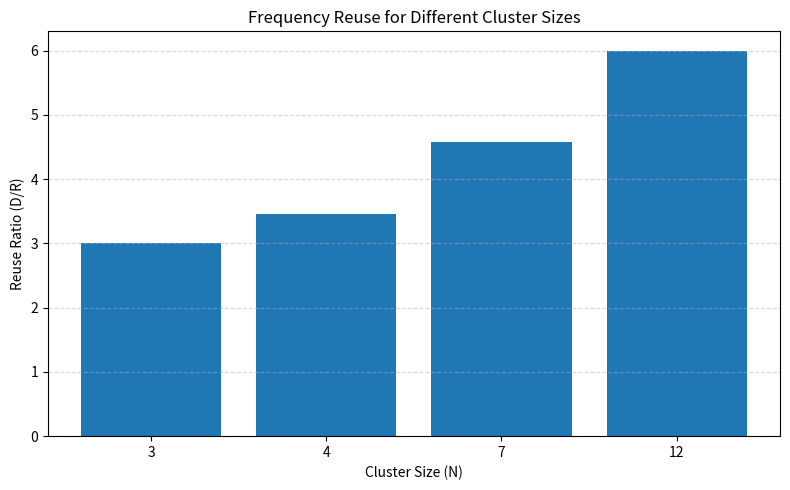

The script that saved this image:

import math
import matplotlib
matplotlib.use("Agg")
import matplotlib.pyplot as plt

R = 1.0
cluster_sizes = [3, 4, 7, 12]
reuse_ratios = []

print("Experiment 3: Frequency Reuse Patterns")
print("--------------------------------------")
print("Cluster Size (N) | Reuse Ratio (D/R) | Reuse Distance (km)")

for N in cluster_sizes:
    ratio = math.sqrt(3 * N)
    distance = R * ratio
    reuse_ratios.append(ratio)
    print(f"{N:16} | {ratio:17.3f} | {distance:19.3f}")

plt.figure(figsize=(8, 5))
plt.bar([str(N) for N in cluster_sizes], reuse_ratios)
plt.title("Frequency Reuse for Different Cluster Sizes")
plt.xlabel("Cluster Size (N)")
plt.ylabel("Reuse Ratio (D/R)")
plt.grid(axis="y", linestyle="--", alpha=0.5)
plt.tight_layout()
plt.savefig("exp3_frequency_reuse.png", dpi=200)

print("\nGraph saved as exp3_frequency_reuse.png")
